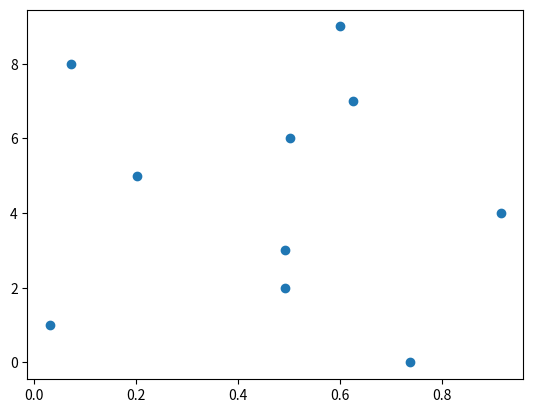

Recreate this plot in Python.
from random import random
from matplotlib import pyplot as plt
sp=[random() for i in range(10)]
plt.scatter(sp,[i for i in range(10)])
plt.show()
s=sum(sp)
l=len(sp)
sr=s/l
sp.sort()
if l%2==0:
    sm=(sp[l//2]+sp[l//2+1])/2
else:
    sm=sp[l//2]
print(f'{sr}-среднее значение,{sm}-медианное значение')
